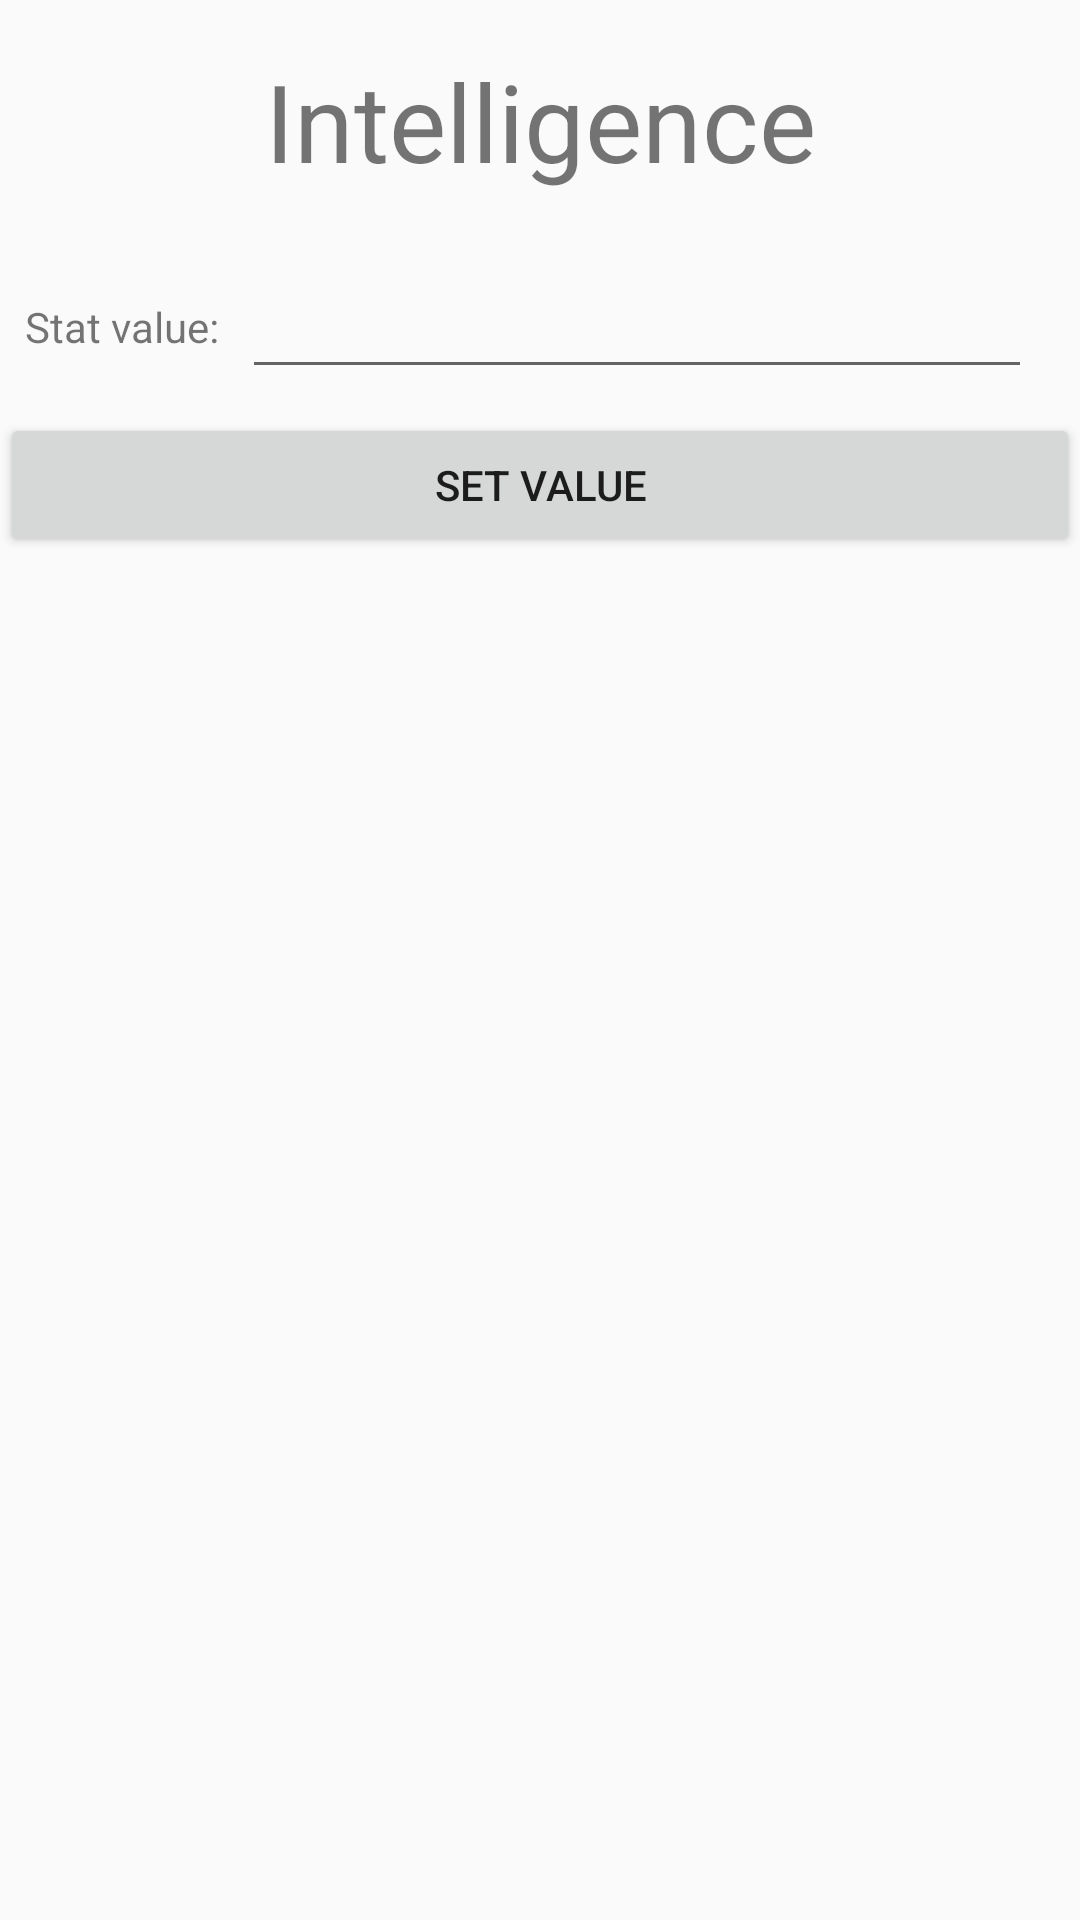

Android layout source for this screen:
<!-- AndroidManifest.xml: application theme AppTheme -->
<!-- res/layout/dialog_stat_edition.xml -->
<?xml version="1.0" encoding="utf-8"?>
<LinearLayout
    xmlns:android="http://schemas.android.com/apk/res/android"
    android:layout_width="match_parent"
    android:layout_height="match_parent"
    android:orientation="vertical">

    <TextView
        android:id="@+id/txtNewStatValue"
        android:layout_width="match_parent"
        android:layout_height="wrap_content"
        android:layout_margin="16dp"
        android:gravity="center"
        android:textSize="@dimen/panel_title_text_size"
        android:text="Intelligence"/>

    <LinearLayout
        android:layout_width="match_parent"
        android:layout_height="wrap_content"
        android:layout_margin="@dimen/margin_small"
        android:orientation="horizontal">

        <TextView
            android:id="@+id/lblNewStatValue"
            android:layout_width="wrap_content"
            android:layout_height="match_parent"
            android:gravity="center"
            android:text="Stat value:" />

        <EditText
            android:id="@+id/inputNewStatValue"
            android:layout_width="0dp"
            android:layout_height="wrap_content"
            android:layout_weight="1"
            android:inputType="number"
            android:layout_marginStart="@dimen/margin_small"
            android:layout_marginEnd="@dimen/margin_small"
            android:gravity="center"/>
    </LinearLayout>


    <Button
        android:id="@+id/btnSetValue"
        android:layout_width="match_parent"
        android:layout_height="wrap_content"
        android:text="Set value"
        />
</LinearLayout>
<!-- resources referenced by this layout -->
<resources>
  <dimen name="margin_small">8dp</dimen>
  <dimen name="panel_title_text_size">36sp</dimen>
  <style name="AppTheme" parent="Theme.AppCompat.Light.DarkActionBar">
          
          <item name="colorPrimary">@color/colorPrimary</item>
          <item name="colorPrimaryDark">@color/colorPrimaryDark</item>
          <item name="colorAccent">@color/colorAccent</item>
      </style>
  <color name="colorPrimary">#008577</color>
  <color name="colorPrimaryDark">#00574B</color>
  <color name="colorAccent">#D81B60</color>
</resources>
